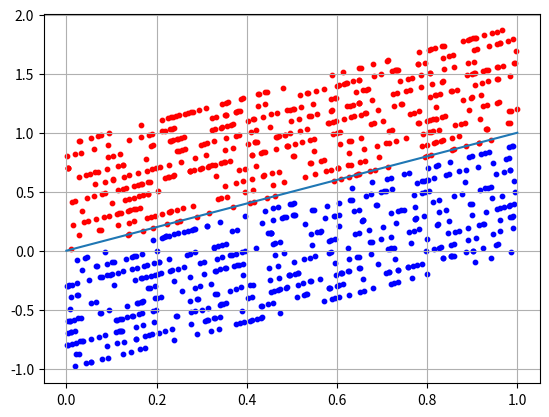

Generate this figure with matplotlib:
import numpy as np
import matplotlib.pyplot as plt

import sys
import io

sys.stdout = io.TextIOWrapper(sys.stdout.buffer,encoding='utf8')

N = 500

x1 = np.random.random(N)
x2 = x1 + [np.random.randint(10)/10 for i in range(N)]
C1 = [x1, x2]

x1 = np.random.random(N)
x2 = x1 - [np.random.randint(10)/10 for i in range(N)] - 0.1
C2 = [x1, x2]

f = [0, 1]

w = np.array([-0.3, 0.3])
for i in range(N):
    x = np.array([C2[0][i], C2[1][i]])
    y = np.dot(w, x)
    if y >= 0:
        print("Класс C1")
    else:
        print("Класс C2")

plt.scatter(C1[0][:], C1[1][:], s=10, c='red')
plt.scatter(C2[0][:], C2[1][:], s=10, c='blue')
plt.plot(f)
plt.grid(True)
plt.show()